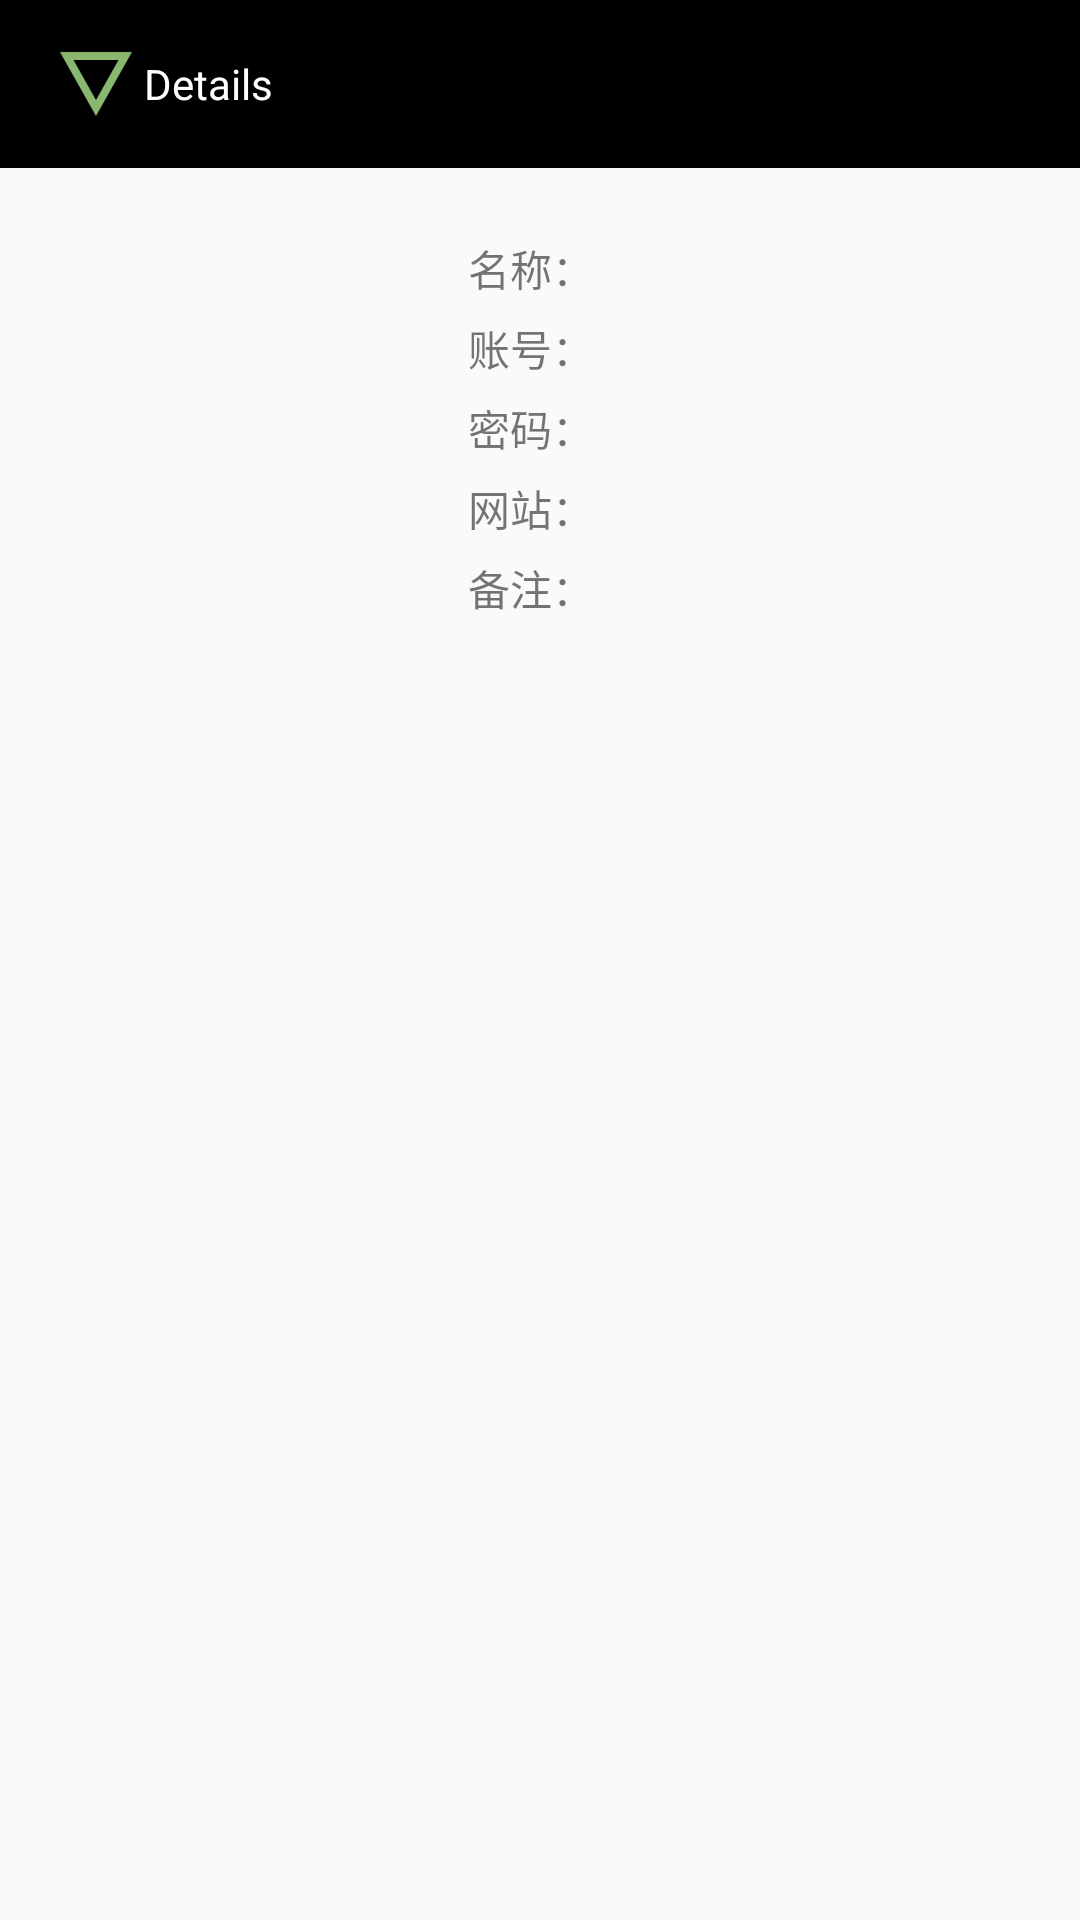

Reconstruct the res/layout file that produces this screen, plus the resources it refers to.
<!-- AndroidManifest.xml: application theme AppTheme -->
<!-- res/layout/activity_detail.xml -->
<?xml version="1.0" encoding="utf-8"?>
<LinearLayout xmlns:android="http://schemas.android.com/apk/res/android"
    xmlns:app="http://schemas.android.com/apk/res-auto"
    xmlns:tools="http://schemas.android.com/tools"
    android:layout_width="match_parent"
    android:layout_height="match_parent"
    android:orientation="vertical"
    tools:context="com.example.liar.passbox.DetailActivity">

    <android.support.v7.widget.Toolbar
        android:id="@+id/toolbar"
        android:layout_width="match_parent"
        android:layout_height="wrap_content"
        android:background="#000000">

        

        <ImageView
            android:layout_width="wrap_content"
            android:layout_height="wrap_content"
            android:visibility="visible"
            app:srcCompat="@drawable/detail_logo" />

        <TextView
            android:layout_width="wrap_content"
            android:layout_height="wrap_content"
            android:textColor="#FFFFFF"
            android:text="Details" />

        <ImageButton
            android:id="@+id/EditBtn"
            android:layout_width="wrap_content"
            android:layout_height="wrap_content"
            android:layout_gravity="right"
            android:layout_marginRight="10sp"
            android:background="@android:color/black"
            android:backgroundTint="@android:color/black"
            app:srcCompat="@drawable/edit_button" />

        <ImageButton
            android:id="@+id/DelBtn"
            android:layout_width="wrap_content"
            android:layout_height="wrap_content"
            android:layout_gravity="right"
            android:layout_marginRight="10sp"
            android:background="@android:color/black"
            android:backgroundTint="@android:color/black"
            app:srcCompat="@drawable/delete_button" />

    </android.support.v7.widget.Toolbar>

    <TableLayout
        android:shrinkColumns="1"
        android:layout_marginTop="20sp"
        android:layout_width="match_parent"
        android:layout_height="wrap_content">

        <TableRow android:gravity="center">
            <TextView
                android:gravity="center"
                android:padding="3dp"
                android:text="名称：" />
            <TextView
                android:id="@+id/AppShow"
                android:gravity="center"
                android:padding="3dp" />
        </TableRow>

        <TableRow android:gravity="center">
            <TextView
                android:gravity="center"
                android:padding="3dp"
                android:text="账号：" />
            <TextView
                android:id="@+id/UserShow"
                android:gravity="center"
                android:padding="3dp" />
        </TableRow>

        <TableRow android:gravity="center">
            <TextView
                android:gravity="center"
                android:padding="3dp"
                android:text="密码：" />
            <TextView
                android:id="@+id/PassShow"
                android:gravity="center"
                android:padding="3dp" />
        </TableRow>

        <TableRow android:gravity="center">
            <TextView
                android:gravity="center"
                android:padding="3dp"
                android:text="网站：" />
            <TextView
                android:id="@+id/WebShow"
                android:gravity="center"
                android:padding="3dp" />
        </TableRow>

        <TableRow android:gravity="center">
            <TextView
                android:gravity="center"
                android:padding="3dp"
                android:text="备注：" />
            <TextView
                android:id="@+id/PSShow"
                android:gravity="center"
                android:padding="3dp" />
        </TableRow>

    </TableLayout>

</LinearLayout>
<!-- resources referenced by this layout -->
<resources>
  <!-- drawable detail_logo: png bitmap (drawable-hdpi, 737 bytes) -->
  <style name="AppTheme" parent="Theme.AppCompat.Light.DarkActionBar">
          
          <item name="windowActionBar">false</item>
          <item name="windowNoTitle">true</item>
  
  
          <item name="colorPrimary">@color/colorPrimary</item>
          <item name="colorPrimaryDark">@color/colorPrimaryDark</item>
          <item name="colorAccent">@color/colorAccent</item>
      </style>
  <!-- not gathered from this repository: default colours our renderer supplied (Android Studio template values) -->
  <color name="colorPrimary">#FF6200EE</color>
  <color name="colorPrimaryDark">#FF3700B3</color>
  <color name="colorAccent">#FF03DAC5</color>
</resources>
